Run: headless pygame with SDL's dummy video driver; simulated clock (each Clock.tick advances the game by its frame time, no real sleeping); random seed 0; keys injected as events and as key.get_pressed() state; no mouse input.
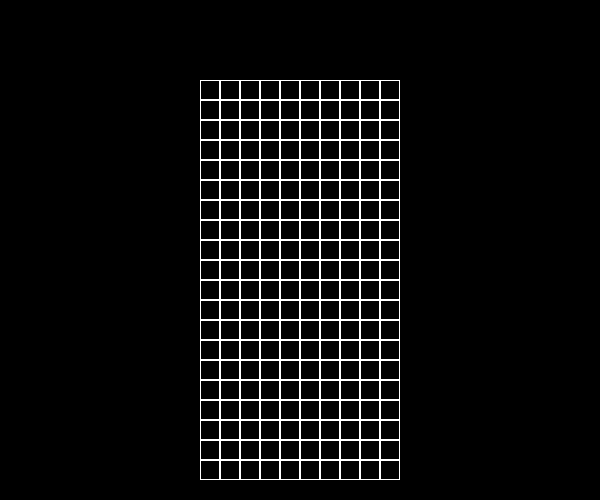
Frame 1 of 4 · flips 1–60 · no input
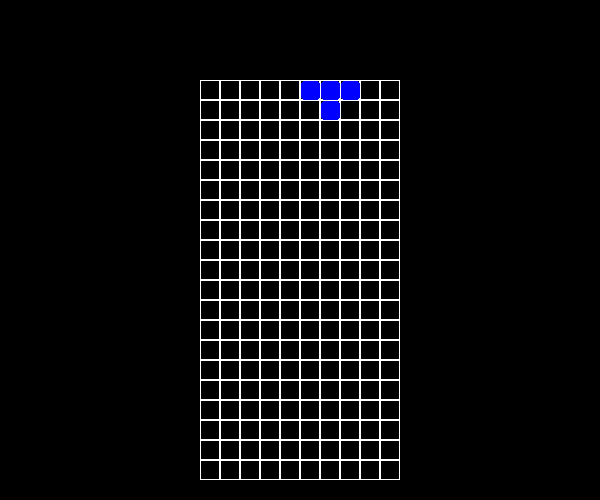
Frame 2 of 4 · flips 61–180 · tapped SPACE, RETURN · held RIGHT (→), D
Frame 3 of 4 · flips 181–300 · held DOWN (↓), S · screen unchanged from frame 2, image omitted
Frame 4 of 4 · flips 301–420 · held LEFT (←), A, UP (↑), W · screen unchanged from frame 3, image omitted

The pygame program that drew these frames:

import pygame as pg
import random
import sys
from pygame.locals import *
from random import choice

fps = 25
w, h = 600, 500
blocksize = 20 #  размер одного блока
side = int((w - 20 * blocksize) / 2)
square_h = 20
sqare_w = 10
top = h - (10 * blocksize) - 5
#  все тетрамино
class Board:  # класс клеточной сетки, применялся мною раньше для решения задач
    # создание поля
    def __init__(self, width, height):
        self.width = width
        self.height = height
        self.board = [[0] * width for _ in range(height)]
        # значения по умолчанию
        self.left = 80
        self.top = 200
        self.cell_size = blocksize
        self.cells = []
        self.first_column = []

    def set_view(self, left, top, cell_size):
        self.left = left
        self.top = top
        self.cell_size = cell_size

    def render(self, screen):
        self.cells = []
        for i in range(self.height):
            for j in range(self.width):
                pg.draw.rect(screen, "white", (self.cell_size * j + self.top, self.cell_size * i + self.left,
                                                   self.cell_size, self.cell_size), 1)
                self.cells.append([i, j, self.cell_size * j + self.top, self.cell_size * i + self.left])
                if i == 0:
                    self.first_column.append([i, j, self.cell_size * j + self.top, self.cell_size * i + self.left])

    def get_cell(self, cords):
        for cell in self.cells:
            if cell[2] < cords[0] < cell[2] + self.cell_size and cell[3] < cords[1] < cell[3] + self.cell_size:
                return [cell[0], cell[1]]
        return "None"

    def on_click(self, cell):
        if cell != "None":
            print(f"({cell[0]}, {cell[1]})")
        else:
            print(cell)

    def get_click(self, mouse_pos):
        cell = self.get_cell(mouse_pos)
        self.on_click(cell)
tetraminos = [[['00100',
                '00100',
                '01100',
                '00000',
                '00000'], ['01100',
                           '00100',
                           '00100',
                           '00000',
                           '00000']], [['01110',
                                        '00010',
                                        '00000',
                                        '00000',
                                        '00000'], ['00010',
                                                   '01110',
                                                   '00000',
                                                   '00000',
                                                   '00000']], [['00110',
                                                                '00100',
                                                                '00100',
                                                                '00000',
                                                                '00000'], ['00100',
                                                                           '00100',
                                                                           '00110',
                                                                           '00000',
                                                                           '00000']], [['00100',
                                                                                        '00111',
                                                                                        '00000',
                                                                                        '00000',
                                                                                        '00000'], ['11100',
                                                                                                   '10000',
                                                                                                   '00000',
                                                                                                   '00000',
                                                                                                   '00000']],
              [['00110',
                '01100',
                '00000',
                '00000',
                '00000'],
               ['01100',
                '00110',
                '00000',
                '00000',
                '00000']],
              [['00100',
                '00110',
                '00010',
                '00000',
                '00000'],
               ['00100',
                '01100',
                '01000',
                '00000',
                '00000']],
              [['01110',
                '00100',
                '00000',
                '00000',
                '00000'],
               ['00100',
                '01110',
                '00000',
                '00000',
                '00000']],
              [['00100',
                '00110',
                '00100',
                '00000',
                '00000'],
               ['00010',
                '00110',
                '00010',
                '00000',
                '00000']],
              [['00100',
                '00100',
                '00100',
                '00100',
                '00000'],
               ['01111',
                '00000',
                '00000',
                '00000',
                '00000']],
              [['00110',
                '00110',
                '00000',
                '00000',
                '00000'],
               ['00110',
                '00110',
                '00000',
                '00000',
                '00000']]
              ]

colors = ("blue", "green", "red", "yellow")







def drawBlock(color, pixelx=None, pixely=None): #  отрисовка блока
    if color == "0":
        return
    pg.draw.rect(screen, color, (pixelx + 1, pixely + 1, blocksize - 1, blocksize - 1), 0, 3)
    return [pixelx + 1, pixely + 1]

def drawTetra(index=-1, pixelx=w-150, pixely=230, rotated=False, color="nocolor"):  # отрисовка тетрамино
    if index < 0:
        tetramino = random.choice(tetraminos)  # Случайное тетрамино
    else:
        tetramino = tetraminos[index] # прописанное тетрамино
    if color == "nocolor":  #  проверка, прописан ли цвет
        color = random.choice(colors)  #  случайный цвет
    number = 0
    if rotated:  # проверка наклона
        number += 1
    blcoks = []

    for x in range(5):
        for y in range(5):
            if tetramino[number][y][x] != "0":
                block = drawBlock(color, pixelx + (x * blocksize), pixely + (y * blocksize))
                blcoks.append(block)
    return [tetraminos.index(tetramino), color, blcoks]





if __name__ == '__main__':
    global fps_clock, screen, basic_font, big_font
    pg.init()
    fps_clock = pg.time.Clock()
    screen = pg.display.set_mode((w, h))
    running = True
    tetradrawn = False
    board = Board(sqare_w, square_h)
    board.render(screen)
    while running:
        for event in pg.event.get():
            if event.type == pg.QUIT: # выход из игры
                running = False
            elif event.type == pg.KEYUP:
                if event.key == K_SPACE:
                    cell = choice(board.first_column)
                    while True:
                        wrongcells = 0
                        screen.fill("black")
                        board.render(screen)
                        tetramino = drawTetra(pixelx=(cell[2] - blocksize * 2), pixely=cell[3])
                        tetra, tetracolor, tblcoks = tetramino[0], tetramino[1], tetramino[2]
                        # отрисовка нового тетамино в случайном месте в верхних колоннах сетки
                        for block in tblcoks:  # проверяем, не вылезают ли блоки за сетку
                            if board.get_cell([block[0], block[1]]) == "None":
                                wrongcells += 1
                        if wrongcells == 0:
                            break
                elif event.key == pg.K_a:
                    try:
                        screen.fill("black")
                        board.render(screen)
                        tetramino = drawTetra(index=tetra, rotated=True, color=tetracolor,
                                              pixelx=(cell[2] - blocksize * 2),
                                              pixely=cell[3])  # Поворот тетрамино в одну сторону
                        tetra, tetracolor, tblcoks = tetramino[0], tetramino[1], tetramino[2]
                        for block in tblcoks:  # Если при повороте тетрамино уходит за пределы сетки, возвращаем старую
                            if board.get_cell([block[0], block[1]]) == "None":
                                screen.fill("black")
                                board.render(screen)
                                tetramino = drawTetra(index=tetra, color=tetracolor,
                                                      pixelx=(cell[2] - blocksize * 2),
                                                      pixely=cell[3])
                                tetra, tetracolor, tblcoks = tetramino[0], tetramino[1], tetramino[2]
                    except NameError:
                        pass

                elif event.key == pg.K_d:
                    try:
                        screen.fill("black")
                        board.render(screen)
                        tetramino = drawTetra(index=tetra, color=tetracolor, pixelx=(cell[2] - blocksize * 2),
                                              pixely=cell[3])  # Поворот тетрамино в другую сторону
                        tetra, tetracolor, tblcoks = tetramino[0], tetramino[1], tetramino[2]
                    except NameError:
                        pass
                elif event.key == pg.K_j:
                    failed = False
                    try:
                        screen.fill("black")
                        board.render(screen)
                        newcell = board.cells[board.cells.index(cell) - 1]
                        tetramino = drawTetra(index=tetra, color=tetracolor, pixelx=(newcell[2] - blocksize * 2),
                                              pixely=cell[3])  # Перемещение тетрамино влево
                        tetra, tetracolor, tblcoks = tetramino[0], tetramino[1], tetramino[2]

                        for block in tblcoks:
                            # Если при перемещении тетрамино уходит за пределы сетки, возвращаем старую
                            if board.get_cell([block[0], block[1]]) == "None" or (
                                    tetra == 8 and board.get_cell([block[0], block[1]]) == [0, 9]):
                                # Отдельный случай с прямой вертикальной формой, показавшей странное поведение
                                screen.fill("black")
                                board.render(screen)
                                tetramino = drawTetra(index=tetra, color=tetracolor,
                                                      pixelx=(cell[2] - blocksize * 2),
                                                      pixely=cell[3])
                                tetra, tetracolor, tblcoks = tetramino[0], tetramino[1], tetramino[2]
                                failed = True
                        if not failed:
                            cell = newcell
                    except NameError:
                        pass
                elif event.key == pg.K_l:
                    failed = False
                    try:
                        screen.fill("black")
                        board.render(screen)
                        newcell = board.cells[board.cells.index(cell) + 1]
                        tetramino = drawTetra(index=tetra, color=tetracolor, pixelx=(newcell[2] - blocksize * 2),
                                              pixely=cell[3])  # Перемещение тетрамино вправо
                        tetra, tetracolor, tblcoks = tetramino[0], tetramino[1], tetramino[2]

                        for block in tblcoks:
                            # Если при перемещении тетрамино уходит за пределы сетки, возвращаем старую
                            if board.get_cell([block[0], block[1]]) == "None" or (
                                    tetra == 8 and board.get_cell([block[0], block[1]]) == [0, 0]):
                                # Отдельный случай с прямой вертикальной формой, показавшей странное поведение
                                screen.fill("black")
                                board.render(screen)
                                tetramino = drawTetra(index=tetra, color=tetracolor,
                                                      pixelx=(cell[2] - blocksize * 2),
                                                      pixely=cell[3])
                                tetra, tetracolor, tblcoks = tetramino[0], tetramino[1], tetramino[2]
                                failed = True
                        if not failed:
                            cell = newcell
                    except NameError:
                        pass


        pg.display.update()
    pg.quit()
    sys.exit()
